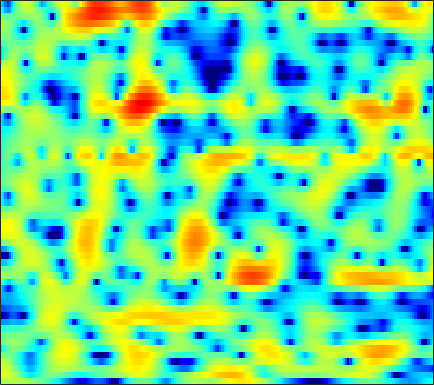

Source data for this figure (header and first rows):
1.1764, 1.4117, 1.6665, 1.8497, 1.9429, 2.0101, 2.0176, 1.9901, 1.9075, 1.7796, 1.6048, 1.4582, 1.2439, 1.0081, 0.80877, 0.52332, 0.20561, -0.052634, -0.43425, -0.85561, -1.3346, -1.7259, -2.2941, -2.9369
3.406, 3.475, 3.431, 3.234, 2.985, 2.508, 1.864, 1.263, 0.3051, -0.8328, -2.131, -3.168, -4.499, -5.46, -5.723, -5.364, -4.488, -3.714, -2.721, -1.866, -1.189, -0.7976, -0.4187, -0.1999
3.478, 3.264, 2.866, 2.339, 1.854, 1.081, 0.1536, -0.6414, -1.838, -3.167, -4.595, -5.696, -6.99, -7.768, -7.819, -7.187, -6.021, -5.03, -3.716, -2.513, -1.451, -0.7513, 0.04174, 0.6896
2.601, 2.285, 1.773, 1.146, 0.5865, -0.2858, -1.314, -2.193, -3.51, -4.983, -6.538, -7.705, -9.03, -9.672, -9.532, -8.575, -7.104, -5.9, -4.317, -2.84, -1.514, -0.6162, 0.4382, 1.333
-0.6929, -0.5739, -0.4619, -0.4902, -0.6252, -0.995, -1.607, -2.224, -3.287, -4.65, -6.282, -7.639, -9.41, -10.44, -10.32, -9.034, -7.238, -5.879, -4.191, -2.675, -1.306, -0.372, 0.7528, 1.739
-6.027, -4.065, -2.283, -1.152, -0.6038, -0.1836, -0.08006, -0.1662, -0.4684, -0.9402, -1.541, -2.052, -2.782, -3.496, -4.053, -4.758, -5.353, -5.619, -5.605, -4.977, -3.786, -2.674, -1.121, 0.341
-0.9951, -0.5708, -0.0247, 0.4402, 0.7115, 0.9598, 1.06, 1.045, 0.8936, 0.5978, 0.1461, -0.3015, -1.066, -2.061, -3.01, -4.621, -6.824, -8.97, -12.17, -12.22, -8.546, -5.903, -3.1, -0.9731
-0.9918, -0.8956, -0.7588, -0.6191, -0.5228, -0.4126, -0.3388, -0.3061, -0.2983, -0.3294, -0.4146, -0.5086, -0.6772, -0.8776, -1.044, -1.274, -1.472, -1.554, -1.528, -1.302, -0.8724, -0.456, 0.1592, 0.7638
-3.393, -3.447, -3.459, -3.397, -3.333, -3.226, -3.089, -2.971, -2.788, -2.555, -2.254, -1.972, -1.549, -1.087, -0.7176, -0.2124, 0.2894, 0.6541, 1.114, 1.528, 1.898, 2.133, 2.377, 2.516
-9.203, -9.379, -9.131, -8.601, -8.218, -7.853, -7.729, -7.798, -8.018, -8.128, -7.79, -7.083, -5.639, -3.943, -2.682, -1.137, 0.2136, 1.087, 2.074, 2.864, 3.459, 3.781, 4.044, 4.109
-28.36, -24.96, -17.58, -14.08, -12.59, -11.55, -11.41, -11.9, -13.57, -17.11, -23.14, -19.61, -12.51, -7.994, -5.5, -2.918, -0.9133, 0.3032, 1.624, 2.662, 3.451, 3.888, 4.274, 4.447
-11.75, -11.77, -11.45, -10.92, -10.48, -9.95, -9.578, -9.377, -9.151, -8.86, -8.329, -7.661, -6.444, -4.992, -3.85, -2.369, -1.008, -0.09215, 0.9785, 1.87, 2.591, 3.025, 3.458, 3.73
-8.924, -8.892, -8.777, -8.572, -8.361, -8.003, -7.579, -7.216, -6.677, -6.066, -5.376, -4.813, -4.002, -3.123, -2.442, -1.535, -0.6492, -0.01883, 0.7681, 1.466, 2.058, 2.427, 2.828, 3.126
-7.669, -7.952, -8.258, -8.346, -8.211, -7.799, -7.161, -6.605, -5.836, -5.08, -4.339, -3.8, -3.099, -2.398, -1.866, -1.149, -0.4176, 0.1182, 0.8097, 1.444, 2.002, 2.355, 2.717, 2.97
-6.569, -8.391, -11.38, -13.81, -13.35, -10.62, -8.014, -6.505, -5.025, -4.012, -3.363, -3.053, -2.765, -2.497, -2.213, -1.613, -0.7652, -0.03239, 0.9455, 1.835, 2.561, 2.985, 3.354, 3.499
-1.039, -2.688, -5.014, -6.626, -6.5, -4.994, -3.225, -2.195, -1.278, -0.925, -1.214, -1.904, -3.566, -6.301, -8.7, -8.484, -4.511, -1.858, 0.7468, 2.528, 3.663, 4.166, 4.467, 4.365
1.947, 1.361, 0.7512, 0.3881, 0.2854, 0.3615, 0.5992, 0.7584, 0.8591, 0.7042, 0.2336, -0.383, -1.591, -3.037, -3.895, -3.809, -2.269, -0.859, 0.7188, 1.859, 2.503, 2.663, 2.476, 1.891
-0.3639, -0.6473, -0.8061, -0.7103, -0.5076, -0.09731, 0.355, 0.696, 1.093, 1.358, 1.521, 1.558, 1.513, 1.446, 1.423, 1.484, 1.607, 1.734, 1.841, 1.772, 1.47, 1.048, 0.1742, -1.085
-7.04, -7.3, -7.002, -5.914, -4.75, -3.071, -1.52, -0.4757, 0.6931, 1.629, 2.308, 2.693, 3.057, 3.271, 3.348, 3.355, 3.238, 3.07, 2.737, 2.228, 1.516, 0.8404, -0.3208, -1.858
-18.64, -21.21, -35.55, -16.86, -11.33, -6.683, -3.52, -1.742, 0.04926, 1.385, 2.326, 2.823, 3.272, 3.49, 3.529, 3.418, 3.17, 2.872, 2.37, 1.761, 1.029, 0.4181, -0.4344, -1.382
-9.453, -9.025, -8.066, -6.424, -4.921, -2.874, -1.041, 0.123, 1.376, 2.27, 2.886, 3.17, 3.334, 3.288, 3.125, 2.754, 2.238, 1.756, 0.9964, 0.1557, -0.7428, -1.426, -2.245, -2.879
0.02047, 0.103, 0.4056, 0.8648, 1.284, 1.864, 2.424, 2.761, 3.087, 3.222, 3.168, 3.02, 2.665, 2.162, 1.691, 0.9491, 0.03936, -0.7278, -1.952, -3.422, -5.053, -6.386, -8.167, -9.401
3.666, 3.723, 3.827, 3.926, 3.983, 3.987, 3.882, 3.696, 3.291, 2.71, 1.919, 1.197, 0.122, -1.021, -1.856, -2.898, -3.908, -4.707, -5.982, -7.785, -10.35, -13.08, -18.85, -33.03
4.532, 4.761, 4.958, 5.03, 4.982, 4.777, 4.357, 3.901, 3.037, 1.835, 0.2179, -1.338, -3.939, -7.114, -9.439, -10.67, -9.634, -8.776, -8.179, -8.323, -9.259, -10.28, -12.02, -13.68
3.592, 4.016, 4.385, 4.557, 4.556, 4.393, 4.017, 3.584, 2.755, 1.567, -0.03752, -1.606, -4.292, -7.727, -10.36, -11.33, -9.273, -7.699, -6.319, -5.577, -5.347, -5.381, -5.584, -5.865
1.449, 1.8, 2.138, 2.357, 2.459, 2.508, 2.453, 2.306, 1.987, 1.485, 0.8057, 0.1998, -0.6838, -1.533, -2.053, -2.459, -2.559, -2.502, -2.338, -2.196, -2.079, -2.055, -2.05, -2.056
-1.058, -1.126, -1.17, -1.058, -0.8352, -0.3976, 0.1146, 0.4866, 0.8905, 1.167, 1.278, 1.277, 1.176, 1.003, 0.8527, 0.6455, 0.4588, 0.3317, 0.1902, 0.05784, -0.07054, -0.1573, -0.273, -0.3725
-4.138, -5.413, -7.257, -8.142, -7.357, -5.117, -2.878, -1.461, 0.006353, 1.062, 1.788, 2.144, 2.421, 2.507, 2.47, 2.3, 2.032, 1.787, 1.412, 1.032, 0.6586, 0.4227, 0.1652, -0.02612
-4.587, -6.391, -9.81, -12.54, -10.53, -6.296, -3.057, -1.239, 0.5743, 1.846, 2.725, 3.154, 3.471, 3.525, 3.405, 3.049, 2.483, 1.93, 1.045, 0.08135, -0.8503, -1.413, -1.863, -1.92
-1.846, -2.042, -2.189, -2.016, -1.605, -0.7378, 0.3226, 1.12, 2.064, 2.836, 3.389, 3.651, 3.783, 3.652, 3.37, 2.742, 1.756, 0.7612, -1.003, -3.403, -6.627, -9.507, -11.34, -8.865
-1.167, -0.8161, -0.3703, 0.06927, 0.4079, 0.9139, 1.449, 1.834, 2.318, 2.733, 3.025, 3.156, 3.177, 2.996, 2.71, 2.085, 1.155, 0.2143, -1.408, -3.577, -6.253, -8.313, -9.501, -8.065
-1.592, -1.114, -0.619, -0.2204, 0.04103, 0.3525, 0.6484, 0.8773, 1.216, 1.542, 1.847, 2.026, 2.175, 2.187, 2.087, 1.786, 1.32, 0.8468, 0.1082, -0.7032, -1.454, -1.924, -2.285, -2.371
-1.958, -1.627, -1.346, -1.236, -1.241, -1.383, -1.53, -1.532, -1.287, -0.759, -0.04185, 0.4941, 1.097, 1.504, 1.668, 1.71, 1.588, 1.421, 1.15, 0.8949, 0.6714, 0.5446, 0.414, 0.3221
-2.438, -2.006, -1.67, -1.818, -2.345, -3.704, -5.916, -7.837, -8.429, -5.504, -2.519, -0.8443, 0.6818, 1.545, 1.837, 1.886, 1.592, 1.317, 0.981, 0.8968, 1.069, 1.367, 1.74, 2.023
-4.135, -2.4, -1.058, -0.6313, -0.8889, -1.924, -3.844, -5.44, -5.84, -3.345, -0.61, 0.884, 2.163, 2.675, 2.583, 1.775, 0.1432, -1.725, -4.689, -5.475, -2.706, -0.577, 1.543, 2.805
-3.902, -2.7, -1.501, -0.7338, -0.3794, -0.1715, -0.08349, 0.04379, 0.3135, 0.8164, 1.38, 1.753, 2.035, 1.942, 1.568, 0.5457, -1.129, -2.876, -5.4, -6.015, -3.785, -1.844, 0.1282, 1.387
-3.155, -2.746, -2.181, -1.644, -1.268, -0.8342, -0.4251, -0.1549, 0.2347, 0.5918, 0.8876, 1.058, 1.161, 1.103, 0.9379, 0.5895, 0.1236, -0.2282, -0.5749, -0.6721, -0.4397, -0.1512, 0.2854, 0.6505
-3.572, -3.362, -3.027, -2.632, -2.312, -1.816, -1.294, -0.9066, -0.3928, 0.0676, 0.4769, 0.7204, 0.9624, 1.106, 1.149, 1.141, 1.07, 0.9962, 0.8979, 0.8361, 0.7991, 0.7755, 0.7546, 0.7061
-4.702, -4.734, -4.675, -4.409, -4.043, -3.346, -2.517, -1.842, -1.008, -0.2485, 0.3973, 0.7994, 1.235, 1.55, 1.719, 1.844, 1.891, 1.88, 1.813, 1.703, 1.533, 1.394, 1.163, 0.8856
-6.317, -7.277, -8.636, -9.174, -8.404, -6.434, -4.331, -2.933, -1.405, -0.2035, 0.7166, 1.267, 1.834, 2.24, 2.459, 2.629, 2.69, 2.664, 2.541, 2.319, 2.013, 1.748, 1.323, 0.8435
-5.324, -7.277, -11.67, -17.09, -13.14, -7.441, -3.991, -2.232, -0.5847, 0.5756, 1.409, 1.885, 2.376, 2.745, 2.938, 3.109, 3.128, 3.045, 2.796, 2.393, 1.878, 1.405, 0.7133, -0.0001282
0.6027, 0.2206, -0.3175, -0.6077, -0.4629, -0.002834, 0.5457, 0.8926, 1.125, 1.167, 1.141, 1.173, 1.379, 1.734, 2.021, 2.315, 2.394, 2.279, 1.879, 1.198, 0.2463, -0.6161, -1.845, -3.095
5.074, 5.102, 4.964, 4.69, 4.393, 3.854, 3.065, 2.214, 0.6994, -1.458, -4.134, -5.718, -5.364, -3.301, -1.892, -0.7246, -0.2324, -0.2939, -0.8894, -2.022, -3.702, -5.346, -8.05, -11.52
6.288, 6.3, 6.123, 5.732, 5.259, 4.404, 3.2, 1.992, -0.1315, -3.054, -7.02, -9.828, -9.285, -6.34, -4.808, -3.645, -3.414, -3.749, -4.861, -6.62, -9.014, -11.1, -14.26, -17.41
5.948, 5.91, 5.704, 5.298, 4.873, 4.112, 3.147, 2.284, 1.011, -0.3466, -1.601, -2.354, -3.007, -3.354, -3.545, -3.922, -4.655, -5.521, -7.155, -9.613, -13.21, -16.84, -24.75, -27.08
5.338, 5.293, 5.1, 4.752, 4.4, 3.795, 3.064, 2.46, 1.58, 0.6926, -0.1445, -0.7201, -1.411, -2.042, -2.484, -3.174, -4.015, -4.799, -6.112, -7.848, -9.902, -11.54, -13.42, -13.99
4.638, 4.618, 4.478, 4.208, 3.897, 3.364, 2.679, 2.096, 1.221, 0.3347, -0.492, -1.024, -1.559, -1.907, -2.101, -2.332, -2.611, -2.888, -3.428, -4.052, -4.766, -5.28, -5.843, -6.189
3.606, 3.693, 3.736, 3.629, 3.416, 2.92, 2.144, 1.344, 0.05382, -1.504, -3.095, -4.003, -4.362, -3.753, -3.028, -2.043, -1.295, -0.9287, -0.6598, -0.6136, -0.7611, -0.9767, -1.319, -1.696
0.9442, 1.478, 2.16, 2.604, 2.72, 2.521, 1.876, 0.9854, -0.7586, -3.556, -8.355, -15.8, -17.52, -7.639, -4.295, -1.534, 0.1906, 1.052, 1.806, 2.155, 2.206, 2.049, 1.632, 0.9906
-6.421, -3.715, -1.202, 0.3477, 1.054, 1.461, 1.383, 1.02, 0.1567, -0.9884, -2.214, -2.845, -2.837, -1.833, -0.7982, 0.5717, 1.714, 2.356, 2.952, 3.227, 3.203, 2.981, 2.399, 1.434
-6.391, -4.523, -2.512, -1.098, -0.4048, 0.1467, 0.3194, 0.3207, 0.1412, -0.09722, -0.2655, -0.286, -0.1109, 0.2838, 0.6907, 1.301, 1.889, 2.264, 2.614, 2.787, 2.718, 2.511, 1.977, 1.124
-2.118, -1.764, -1.292, -0.9079, -0.7441, -0.6746, -0.79, -0.9664, -1.213, -1.441, -1.51, -1.427, -1.107, -0.6094, -0.1487, 0.4734, 1.054, 1.44, 1.833, 2.072, 2.142, 2.075, 1.839, 1.445
0.01917, -0.04335, -0.183, -0.4552, -0.7493, -1.329, -2.09, -2.845, -3.96, -5.01, -5.606, -5.479, -4.598, -3.289, -2.298, -1.104, -0.1309, 0.4427, 1.025, 1.393, 1.612, 1.683, 1.705, 1.671
1.252, 1.009, 0.5941, 0.02842, -0.5181, -1.496, -2.863, -4.245, -6.923, -11.38, -21.06, -19.18, -10.38, -6.064, -3.999, -2.052, -0.7542, -0.1007, 0.461, 0.7493, 0.8353, 0.8373, 0.8172, 0.8729
1.612, 1.295, 0.8143, 0.3072, -0.1355, -0.8093, -1.697, -2.489, -3.793, -5.198, -6.084, -5.895, -4.618, -2.982, -1.867, -0.7466, -0.02697, 0.2584, 0.3119, 0.04054, -0.5647, -1.175, -2.074, -2.654
0.1034, -0.4036, -1.004, -1.377, -1.449, -1.3, -1.012, -0.8125, -0.6003, -0.398, -0.1734, 0.04724, 0.3969, 0.7365, 0.9343, 1.044, 0.9322, 0.6918, 0.1184, -0.8143, -2.211, -3.82, -7.221, -14.91
-3.914, -5.372, -7.71, -9.204, -8.22, -5.507, -2.948, -1.487, -0.003147, 1.032, 1.718, 2.032, 2.225, 2.151, 1.901, 1.346, 0.5323, -0.2069, -1.223, -2.161, -2.906, -3.397, -3.992, -4.195
-6.397, -7.795, -10.67, -12.94, -11.01, -6.703, -3.38, -1.459, 0.3999, 1.673, 2.474, 2.791, 2.844, 2.47, 1.878, 0.6077, -1.319, -3.276, -6.503, -8.668, -7.234, -5.186, -2.931, -1.16
